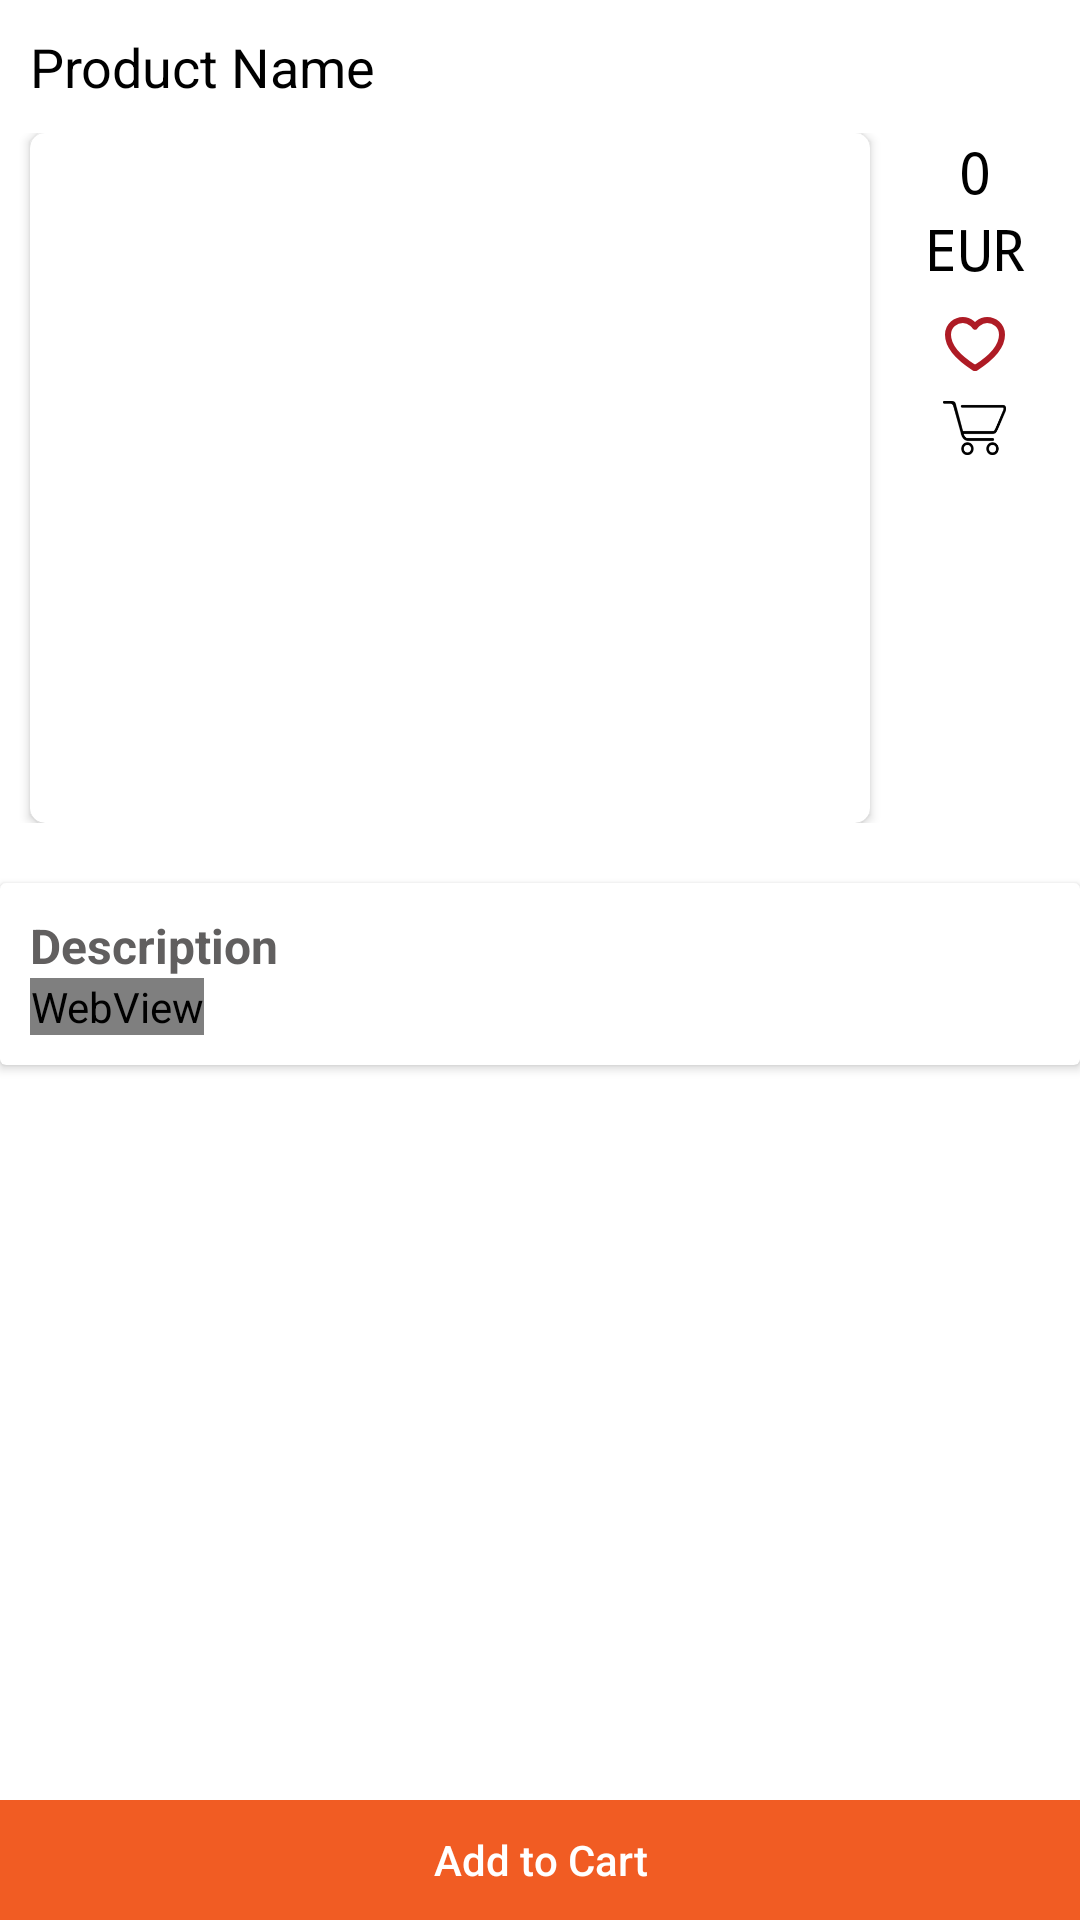

Produce the Android XML layout that renders to this screen, including the resource entries it uses.
<!-- AndroidManifest.xml: application theme AppTheme -->
<!-- res/layout/fragment_product_details.xml -->
<?xml version="1.0" encoding="utf-8"?>
<RelativeLayout
        xmlns:android="http://schemas.android.com/apk/res/android"
        xmlns:tools="http://schemas.android.com/tools"
        android:layout_width="match_parent"
        android:layout_height="match_parent"
        xmlns:app="http://schemas.android.com/apk/res-auto">

<androidx.coordinatorlayout.widget.CoordinatorLayout
    android:layout_width="match_parent"
    android:layout_height="match_parent"
    >



<androidx.core.widget.NestedScrollView xmlns:android="http://schemas.android.com/apk/res/android"
    xmlns:tools="http://schemas.android.com/tools"
    android:layout_width="match_parent"
    android:layout_height="match_parent"
    xmlns:app="http://schemas.android.com/apk/res-auto"
    android:fillViewport="true"
    tools:context=".ui.fragments.ProductDetailsFragment">

    
    <LinearLayout
        android:layout_width="match_parent"
        android:layout_height="match_parent"
        android:orientation="vertical"
        android:background="@color/colorWhite"
        >

        <TextView
            android:id="@+id/tv_product_name"
            android:layout_width="wrap_content"
            android:layout_height="wrap_content"
            android:textSize="18sp"
            android:layout_margin="10dp"
                android:textColor="@color/black"
            android:text="Product Name"
            />

        
        <LinearLayout
            android:layout_width="match_parent"
            android:layout_height="230dp"
            android:orientation="horizontal"
            >

            <androidx.cardview.widget.CardView
                android:layout_width="0dp"
                android:layout_height="match_parent"
                android:layout_weight="1"
                android:layout_marginStart="10dp"
                android:layout_marginLeft="10dp"
                app:cardCornerRadius="5dp"
                >
                <ImageView
                        android:id="@+id/im_product"
                    android:layout_width="match_parent"
                    android:layout_height="match_parent"
                    android:scaleType="centerCrop"
                    />
            </androidx.cardview.widget.CardView>



            <LinearLayout
                android:layout_width="0dp"
                android:layout_height="match_parent"
                android:layout_weight="0.25"
                android:orientation="vertical"
                android:gravity="center_horizontal"
                >

                <TextView
                        android:id="@+id/tv_price"
                    android:layout_width="wrap_content"
                    android:layout_height="wrap_content"
                    android:text="0"
                    android:fontFamily="monospace"
                    android:textSize="19sp"
                    android:textColor="@color/colorBlack"
                    />

                <TextView
                    android:layout_width="wrap_content"
                    android:layout_height="wrap_content"
                    android:fontFamily="monospace"
                    android:textSize="19sp"
                    android:textColor="@color/colorBlack"
                    android:text="EUR"
                    />

                <ImageView
                        android:id="@+id/icon_like"
                    android:layout_width="wrap_content"
                    android:layout_height="wrap_content"
                    app:srcCompat="@drawable/favarite_icon_selector"
                    android:layout_marginTop="10dp"
                    />

                <ImageView
                    android:layout_width="wrap_content"
                    android:layout_height="wrap_content"
                    app:srcCompat="@drawable/img_290616"
                    android:layout_marginTop="10dp"
                    />

            </LinearLayout>

        </LinearLayout>


        <androidx.cardview.widget.CardView
            android:layout_width="match_parent"
            android:layout_height="wrap_content"
            android:layout_marginTop="20dp"
            >

            <LinearLayout
                android:layout_width="match_parent"
                android:layout_height="match_parent"
                android:orientation="vertical"
                android:padding="10dp"
                >

                <TextView
                    android:layout_width="wrap_content"
                    android:layout_height="wrap_content"
                    android:text="Description"
                    android:textColor="@color/colorSemiBlack"
                    android:textSize="16sp"
                    android:textStyle="bold"
                    />

                <WebView
                        android:id="@+id/tv_description"
                    android:layout_width="wrap_content"
                    android:layout_height="wrap_content"
                    tools:text="Wealth Maximization through bringing in the various investments under one organization to put together the individual expertise and interest as the common goal. Wealth Maximization through bringing in the various investments under one organization to put together the individual expertise and interest as the common goal. Wealth Maximization through bringing in the various investments under one organization to put together the individual expertise and interest as the common goal. Wealth Maximization through bringing in the various investments under one organization to put together the individual expertise and interest as the common goal. Wealth Maximization through bringing in the various investments under one organization to put together the individual expertise and interest as the common goal. Wealth Maximization through bringing in the various investments under one organization to put together the individual expertise and interest as the common goal."
                    />

            </LinearLayout>
        </androidx.cardview.widget.CardView>


        <androidx.cardview.widget.CardView
            android:layout_width="match_parent"
            android:layout_height="wrap_content"
            android:layout_marginTop="10dp"
            android:layout_marginBottom="70dp"
            >

            <LinearLayout
                android:layout_width="match_parent"
                android:layout_height="wrap_content"
                android:orientation="vertical"
                android:padding="10dp"
                    android:visibility="gone"
                >

                <TextView
                    android:layout_width="wrap_content"
                    android:layout_height="wrap_content"
                    android:text="Type"
                    android:textColor="@color/colorSemiBlack"
                    android:textSize="16sp"
                    android:textStyle="bold"
                    />

                <TextView
                        android:id="@+id/tv_type"
                    android:layout_width="wrap_content"
                    android:layout_height="wrap_content"
                        android:textColor="@color/black"
                    tools:text="Material : Khoos \nSize: 30cm"
                    />

            </LinearLayout>
        </androidx.cardview.widget.CardView>



    </LinearLayout>



</androidx.core.widget.NestedScrollView>
    <include
        layout="@layout/view_add_to_cart_fixed_button"
        android:layout_width="wrap_content"
        android:layout_height="wrap_content"
        android:layout_gravity="bottom"
        />
</androidx.coordinatorlayout.widget.CoordinatorLayout>

    <RelativeLayout
            android:id="@+id/lout_loading_interval_view_container"
            android:layout_width="match_parent"
            android:layout_height="match_parent"
            >

    </RelativeLayout>

</RelativeLayout>
<!-- res/layout/view_add_to_cart_fixed_button.xml (included above) -->
<?xml version="1.0" encoding="utf-8"?>
<RelativeLayout
    xmlns:android="http://schemas.android.com/apk/res/android" android:layout_width="match_parent"
    android:layout_height="wrap_content"

    >
    <Button
            android:id="@+id/btn_add_to_cart"
        android:layout_width="match_parent"
        android:layout_height="40dp"
        android:background="@color/colorredMain"
        android:text="Add to Cart"
        android:textAllCaps="false"
        android:textColor="@color/colorWhite"
        />
</RelativeLayout>
<!-- resources referenced by this layout -->
<resources>
  <color name="black">#000000</color>
  <color name="colorBlack">#000000</color>
  <color name="colorSemiBlack">#615F5F</color>
  <color name="colorWhite">#FFFFFF</color>
  <color name="colorredMain">#f15c23</color>
  <!-- drawable favarite_icon_selector (drawable) -->
  <?xml version="1.0" encoding="utf-8"?>
  <selector xmlns:android="http://schemas.android.com/apk/res/android">
      <item android:drawable="@drawable/icon_like_normal" android:state_selected="false"/>
      <item android:drawable="@drawable/icon_like_selected" android:state_selected="true"/>
  </selector>
  <!-- drawable img_290616: png bitmap (drawable-hdpi, 951 bytes) -->
  <style name="AppTheme" parent="Theme.AppCompat.Light.NoActionBar">
          
          <item name="colorPrimary">@color/colorPrimary</item>
          <item name="colorPrimaryDark">@color/colorPrimaryDark</item>
          <item name="colorAccent">@color/colorAccent</item>
          <item name="android:itemBackground">@color/jungle_green</item>
          <item name="android:textColor">@color/black_text</item>
      </style>
  <!-- drawable icon_like_normal: png bitmap (drawable-hdpi, 1069 bytes) -->
  <!-- drawable icon_like_selected: png bitmap (drawable-hdpi, 686 bytes) -->
  <color name="colorPrimary">#3F51B5</color>
  <color name="colorPrimaryDark">#303F9F</color>
  <color name="colorAccent">#FF4081</color>
  <color name="jungle_green">#04834a</color>
  <color name="black_text">#212121</color>
</resources>
